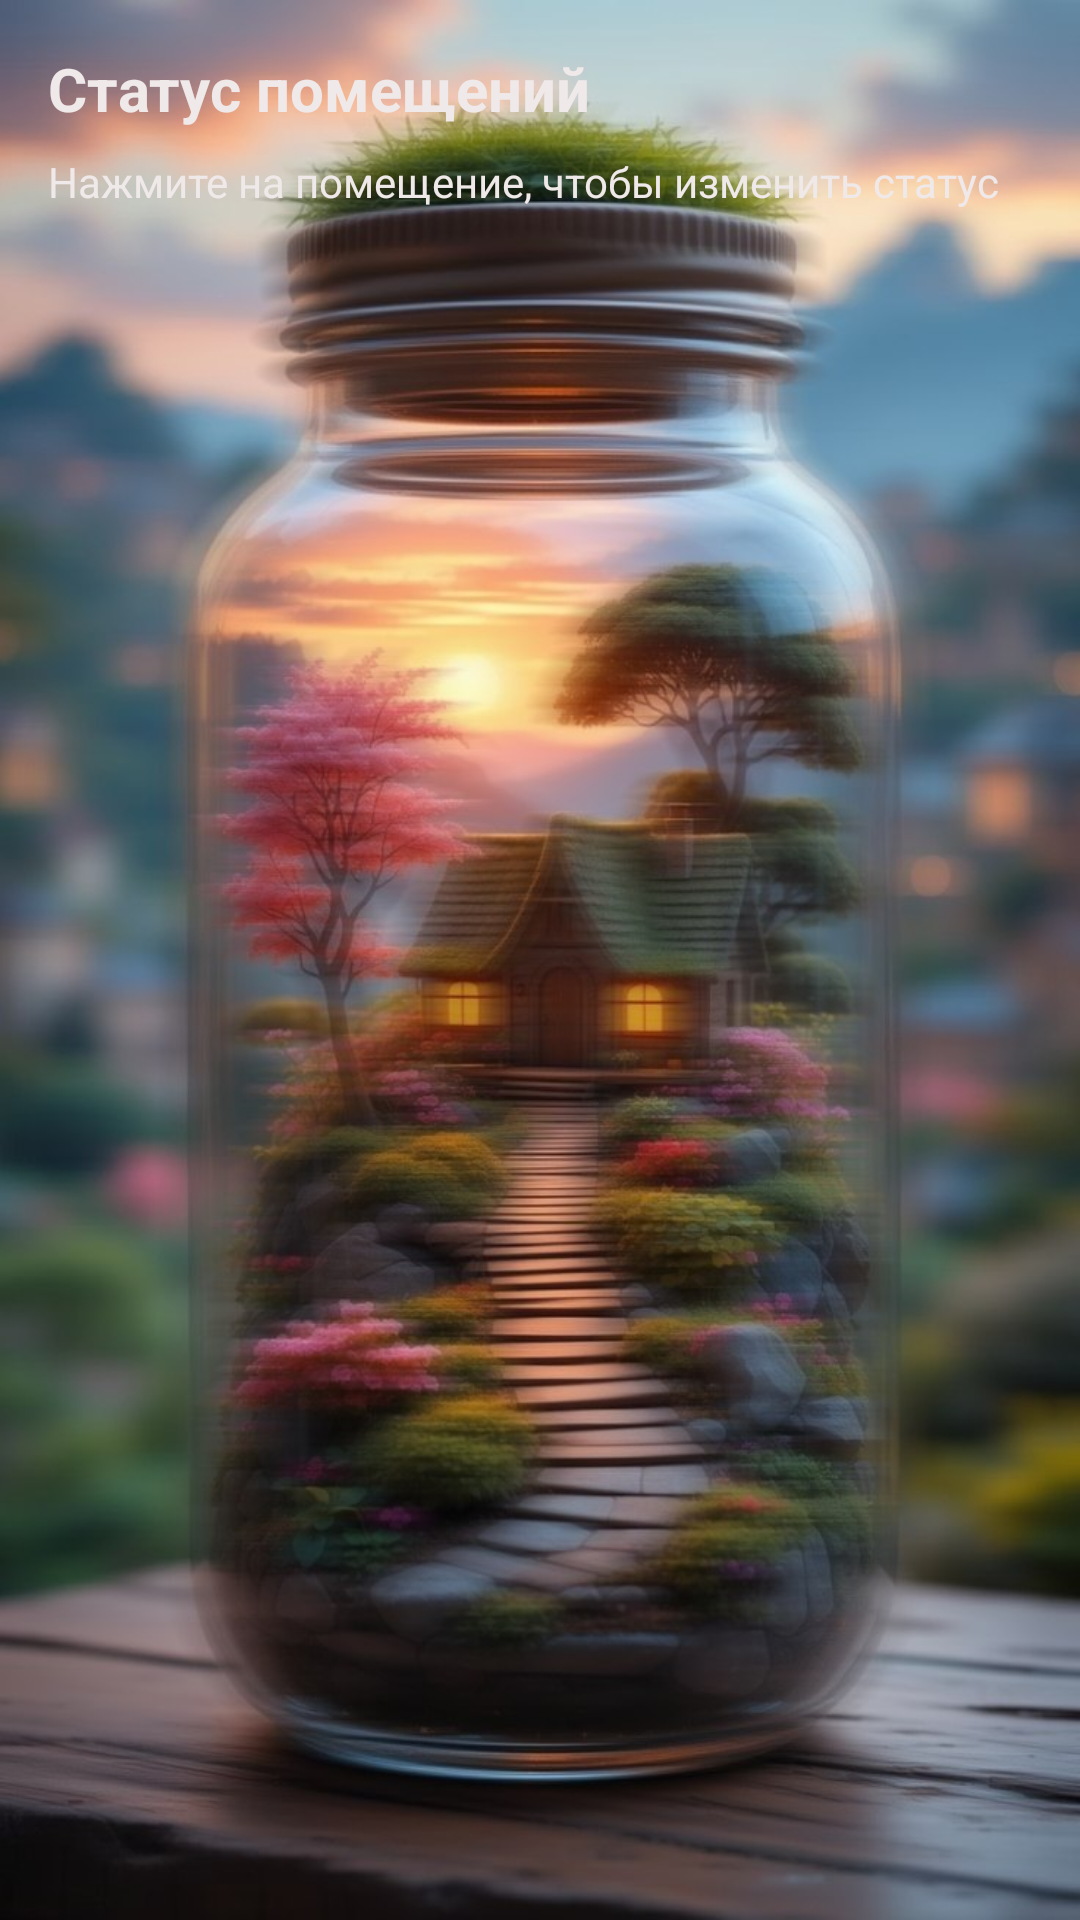

Here is an Android app screen rendered from its layout file. Give the layout XML and the strings, colors and styles it references.
<!-- AndroidManifest.xml: application theme Theme.AppCompat.Light.NoActionBar -->
<!-- res/layout/activity_room_status.xml -->
<?xml version="1.0" encoding="utf-8"?>
<LinearLayout xmlns:android="http://schemas.android.com/apk/res/android"
    android:layout_width="match_parent"
    android:layout_height="match_parent"
    android:background="@drawable/_a831f67_f6c8_4cc1_a60a_23ed5ac5cc21"
    android:orientation="vertical"
    android:padding="16dp">

    <TextView
        android:layout_width="wrap_content"
        android:layout_height="wrap_content"
        android:layout_marginBottom="8dp"
        android:text="Статус помещений"
        android:textSize="20sp"
        android:textStyle="bold"
        android:textColor="#F0E9E9"/>

    <TextView
        android:layout_width="wrap_content"
        android:layout_height="wrap_content"
        android:layout_marginBottom="12dp"
        android:text="Нажмите на помещение, чтобы изменить статус"
        android:textColor="#F0E9E9"/>

    <ListView
        android:id="@+id/listRooms"
        android:layout_width="match_parent"
        android:layout_height="match_parent" />
</LinearLayout>
<!-- resources referenced by this layout -->
<resources>
  <!-- drawable _a831f67_f6c8_4cc1_a60a_23ed5ac5cc21: jpg bitmap (drawable, 113606 bytes) -->
</resources>
